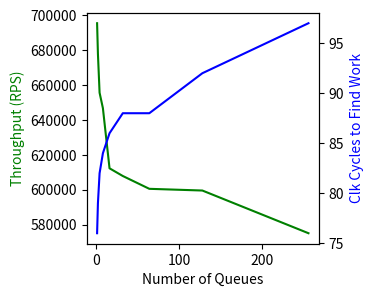

Source code (Python):
import numpy as np
import matplotlib.pyplot as plt
x = [1,2,4,8,16,32,64,128,256]
y1 = [695430,677900,655597,646746,612274,607867,600517,599539,575068]

y2 = [76,79,82,84,86,88,88,92,97]

fig, ax1 = plt.subplots()

ax2 = ax1.twinx()
ax1.plot(x, y1, 'g-')
ax2.plot(x, y2, 'b-')

ax1.set_xlabel('Number of Queues')
ax1.set_ylabel('Throughput (RPS)', color='g')
ax2.set_ylabel('Clk Cycles to Find Work', color='b')
fig.set_size_inches(3, 3)
plt.savefig('plot2yaxes.pdf',bbox_inches='tight')
#plt.show()
